Dataset: corn_leaf_diseases (GitHub, Zekken23/Dataset-skripsi-corn-disease). Classes: common rust, corn leaf blight, gray leaf spot, insects damage.

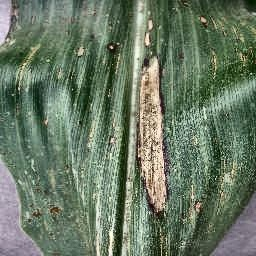
Label: corn leaf blight

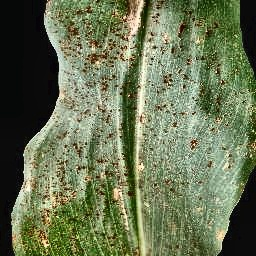
Label: common rust

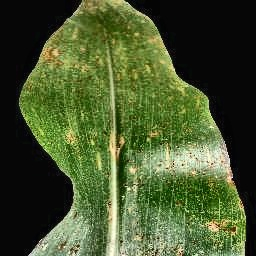
Label: common rust

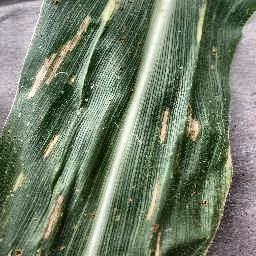
Label: corn leaf blight

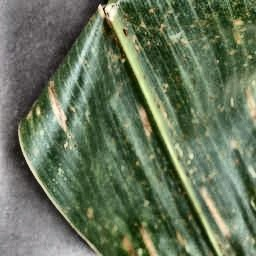
Label: gray leaf spot

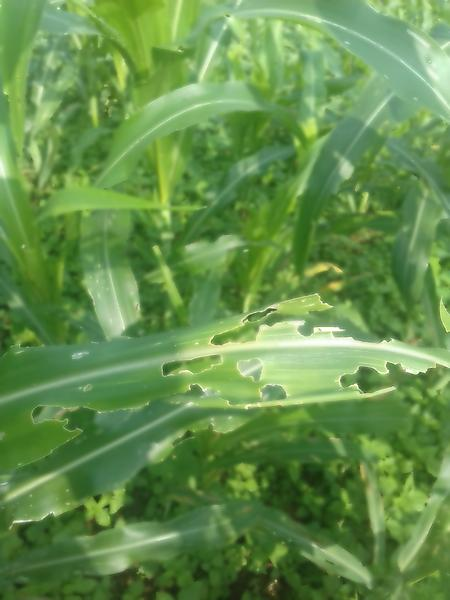
Label: insects damage
